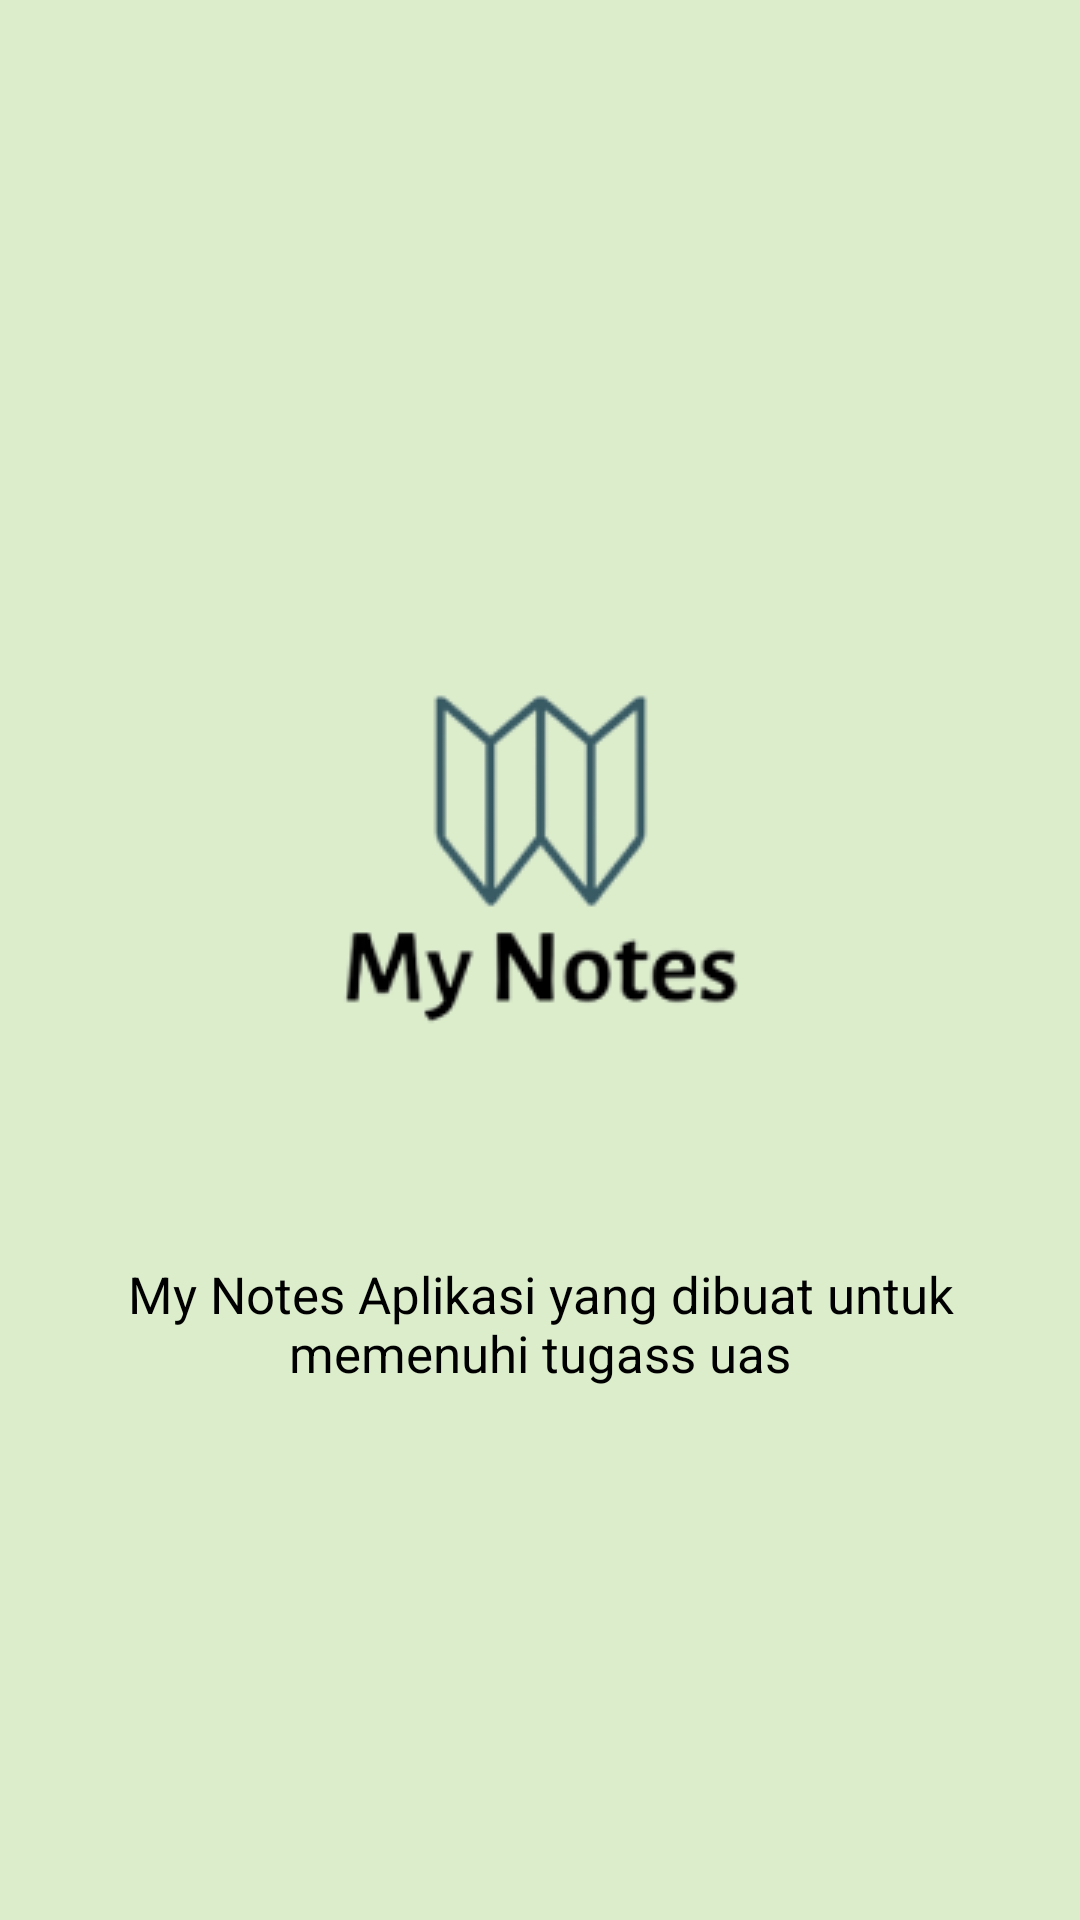

Reconstruct the res/layout file that produces this screen, plus the resources it refers to.
<!-- AndroidManifest.xml: application theme Theme.UAS_AKB_IF2_10119069 -->
<!-- res/layout/activity_about.xml -->
<?xml version="1.0" encoding="utf-8"?>
<androidx.constraintlayout.widget.ConstraintLayout xmlns:android="http://schemas.android.com/apk/res/android"

    xmlns:app="http://schemas.android.com/apk/res-auto"
    xmlns:tools="http://schemas.android.com/tools"
    android:layout_width="match_parent"
    android:layout_height="match_parent"
    android:background="#DCEDCC"
    tools:context=".ui.AboutActivity"
    >

    <ImageView
        android:id="@+id/imageView"
        android:layout_width="wrap_content"
        android:layout_height="wrap_content"
        android:layout_marginTop="180dp"
        android:src="@drawable/logo"
        app:layout_constraintEnd_toEndOf="parent"
        app:layout_constraintStart_toStartOf="parent"
        app:layout_constraintTop_toTopOf="parent" />

    <TextView
        android:layout_width="294dp"
        android:layout_height="42dp"
        android:layout_marginTop="24dp"
        android:text="My Notes Aplikasi yang dibuat untuk memenuhi tugass uas"
        android:textAlignment="center"
        android:textColor="@color/black"
        android:textSize="17dp"
        app:layout_constraintEnd_toEndOf="parent"
        app:layout_constraintStart_toStartOf="parent"
        app:layout_constraintTop_toBottomOf="@+id/imageView"
        app:layout_constraintVertical_bias="0.006"
        tools:ignore="MissingConstraints" />

</androidx.constraintlayout.widget.ConstraintLayout>
<!-- resources referenced by this layout -->
<resources>
  <color name="black">#FF000000</color>
  <!-- drawable logo: png bitmap (drawable, 11629 bytes) -->
  <style name="Theme.UAS_AKB_IF2_10119069" parent="Theme.MaterialComponents.DayNight.DarkActionBar">
          
          <item name="colorPrimary">@color/blue_marine</item>
          <item name="colorPrimaryVariant">@color/purple_700</item>
          <item name="colorOnPrimary">@color/white</item>
          
          <item name="colorSecondary">@color/teal_200</item>
          <item name="colorSecondaryVariant">@color/teal_700</item>
          <item name="colorOnSecondary">@color/black</item>
          
          <item name="android:statusBarColor" tools:targetApi="l">?attr/colorPrimaryVariant</item>
          
      </style>
  <color name="blue_marine">#A5C9CA</color>
  <color name="purple_700">#FF3700B3</color>
  <color name="white">#FFFFFFFF</color>
  <color name="teal_200">#FF03DAC5</color>
  <color name="teal_700">#FF018786</color>
</resources>
